The GitHub repository CamisaoLucas/classification_model contains a labelled image folder "dataset" with 4 categories: bioclastic grainstone, mudstone, oolite, wackestone. Examples follow, each with its label.

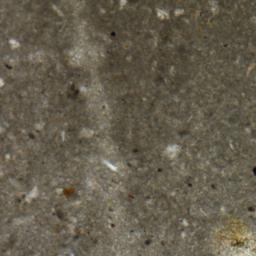
Label: mudstone

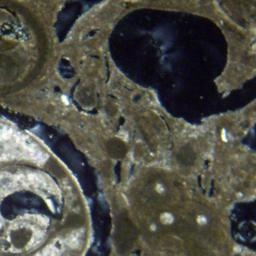
Label: wackestone

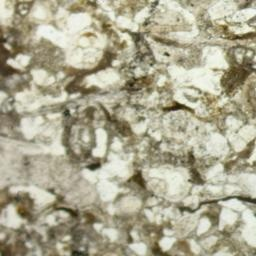
Label: bioclastic grainstone

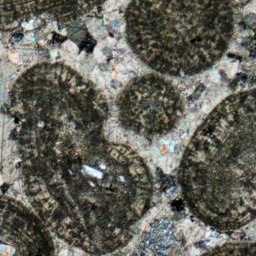
Label: oolite

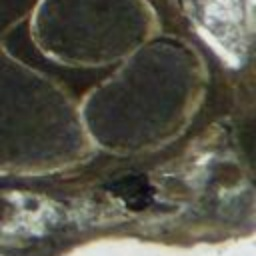
Label: wackestone

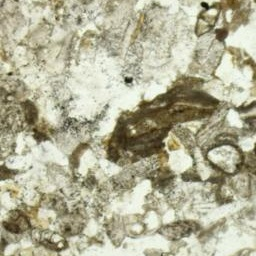
Label: bioclastic grainstone
